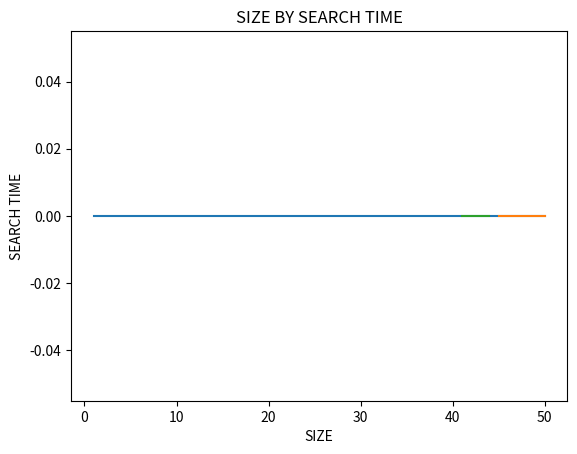

Write Python code to recreate this figure.
#!/usr/bin/env python
# coding: utf-8

# In[55]:


from time import process_time
import matplotlib.pyplot as plt
import random
add_time=[]
delete_time=[]
search_time=[]
count=0
count_list=[]

#We are taking add_time, delete_time and search_time to measure
#Time Complexity of Addition, Deletion and Search Functions respectively

class Node(object): #We have taken this class to implement Node.
    
    
    def __init__(self, key, level):
        self.key = key
        self.forward = [None]*(level+1) # list to hold references to node of different level 
  
class SkipList(object):
    
    def __init__(self, max_lvl, P):
        
        self.MAXLVL = max_lvl
        
        self.P = P
  
        self.header = self.createNode(self.MAXLVL, -1)
    
        self.level = 0  # current level of skip list
      
   
    def createNode(self, lvl, key): # create  new node
        n = Node(key, lvl)
        return n
      
    
    def randomLevel(self):# create random level for node
        lvl = 0
        while random.random()<self.P and lvl<self.MAXLVL:lvl += 1
        return lvl
  
    
    def insertElement(self, key):# insert given key in skip list
        t5 = process_time()
        update = [None]*(self.MAXLVL+1)# create update array and initialize it
        current = self.header
        
        #We initially take a pointer starting from the highest level of Skip List and
        #move the current pointer forward while key is greater than key next to current pointer
        #Else we update the current pointer and move one level down to continue our search
        
        for i in range(self.level, -1, -1):
            while current.forward[i] and                   current.forward[i].key < key:
                current = current.forward[i]
            update[i] = current
        
        #After reaching level 0 we move our pointer right which is our desired node
  
        current = current.forward[0]
  
        if current == None or current.key != key:
            # Generate a random level for node
            rlevel = self.randomLevel()

            if rlevel > self.level:
                for i in range(self.level+1, rlevel+1):
                    update[i] = self.header
                self.level = rlevel
  
            # create new node with random level generated
            n = self.createNode(rlevel, key)
  
            # insert node by rearranging references 
            for i in range(rlevel+1):
                n.forward[i] = update[i].forward[i]
                update[i].forward[i] = n
                
            # If at level i the next node is not our target node then we break the loop and
            #there is no requirement to move to further level
  
            print("Successfully inserted key {}".format(key))
            global count
            count=count+1
            count_list.append(count)
        t6 = process_time()
        add_time.append(t6-t5)
        

  
    def removeElement(self, search_key):
        t3 = process_time()
        # create update array and initialize it
        update = [None]*(self.MAXLVL+1)
        current = self.header
  
        for i in range(self.level, -1, -1):
            while(current.forward[i] and current.forward[i].key < search_key):
                current = current.forward[i]
            update[i] = current
   
        current = current.forward[0]
  
        # If current node is target node
        if current != None and current.key == search_key:
            
            #We start our pointer from lowest level and rearrange our pointer to remove target node 
            #similar to the execution of singly linked list 
  
            for i in range(self.level+1):
        
             #If at level i the next node is not our target node then we break the loop and
            #there is no requirement to move to further level
  
                if update[i].forward[i] != current:
                    break
                update[i].forward[i] = current.forward[i]
  
            # Remove levels having no elements
            while(self.level>0 and self.header.forward[self.level] == None):
                self.level -= 1
            print("Successfully deleted {}".format(search_key))
            global count
            count=count-1
            count_list.append(count)
        else:
            print("This key does not exsist")
            count_list.append(count)
        t4 = process_time()
        delete_time.append(t4-t3)
        
  
    def findElement(self, key): 
        t1 = process_time()
        current = self.header
        
        #We start our pointer from highest level of skip list and move the current pointer forwards
        #while key is greater than key next to current pointer
        #Else we update the current pointer and move one level to continue our search
        
        for i in range(self.level, -1, -1):
            while(current.forward[i] and current.forward[i].key < key):
                current = current.forward[i]
  
        current = current.forward[0]
  

        if current and current.key == key:
            print("Found key ", key)
        else:
            print("This key is not present",key)
        t2 = process_time()
        search_time.append(t2-t1)


        
    
    
    def displayList(self): # Display skip list level wise
        print("\n*****Skip List******")
        global count
        print("count:",count)
        head = self.header
        for lvl in range(self.level+1):
            print("Level {}: ".format(lvl), end=" ")
            node = head.forward[lvl]
            while(node != None):
                print(node.key, end=" ")
                node = node.forward[lvl]
            print("")


# DECALRING A SKIP LIST

# In[56]:


xyz = SkipList(16, 0.5) #Here we first Declare a skiplist of maximum 16 levels


# In[57]:


abc = random.sample(range(0, 100), 50) #list of 50 randomly generated elements is created and assigned to a variable 


# PLOTTING THE GRAPH FOR INSERTION OPERATION

# In[58]:


for i in range(len(abc)): #Inserting all the randomly generated elements indivisually in the skip list 
    xyz.insertElement(abc[i]) #using for loop


# In[59]:


xyz.displayList()


# In[60]:


print("List of elements in skip list after each insert operation: ",count_list) 
print("number of time instances recorded after each insertion:",len(add_time))
print("Number of Elements in Skiplist:",count)
print("List of time taken for each insertion is:",add_time)


# In[61]:


plt.plot(count_list,add_time)
 
# naming the x axis
plt.xlabel('Size')
# naming the y axis
plt.ylabel('Insertion Time')
 
# giving a title to my graph
plt.title('SIZE BY INSERTION TIME')
 
# function to show the plot
plt.show()


# In[62]:


xyz.displayList()


# PLOTTING THE GRAPH FOR DELETION OPERATION

# In[63]:


count=count_list[-1] #Here we are setting the count of skiplist to the last element of count list
count_list=[]       

xyz.removeElement(1)
xyz.removeElement(99)
xyz.removeElement(25)
xyz.removeElement(28)
xyz.removeElement(80)
xyz.removeElement(30)
xyz.removeElement(2)
xyz.removeElement(98)


# In[64]:


print("List of elements in skip list after each deletion operation: ",count_list)
print("number of time instances recorded After deletion operation:",len(delete_time))
print("Number of Elements in Skiplist:",count)
print("Search time is:",delete_time)


# In[65]:


plt.plot(count_list,delete_time)
 
# naming the x axis
plt.xlabel('SIZE')
# naming the y axis
plt.ylabel('DELETE TIME')
 
# giving a title to my graph
plt.title('SIZE BY DELETE TIME')
 
# function to show the plot
plt.show()


# In[66]:


xyz.displayList()


# PLOTTING THE GRAPH FOR SEARCH OPERATION

# In[67]:


count=count_list[-1] #Here we are setting the count of skiplist to the last element of count list
count_list=[]

xyz.removeElement(7)
xyz.findElement(17)
xyz.removeElement(9)
xyz.findElement(19)
xyz.removeElement(96)
xyz.findElement(24)
xyz.removeElement(69)
xyz.findElement(71)
xyz.removeElement(53)
xyz.findElement(2)
xyz.removeElement(41)
xyz.findElement(75)
xyz.removeElement(50)
xyz.findElement(27)


# In[68]:


print("Number of Elements in Skiplist:",count)
print("List of elements in skip list after search Operation: ",count_list)
print("number of time instances recorded After search operation:",len(search_time))
print("Search time is:",search_time)


# In[69]:


plt.plot(count_list,search_time)
 
# naming the x axis
plt.xlabel('SIZE')
# naming the y axis
plt.ylabel('SEARCH TIME')
 
# giving a title to my graph
plt.title('SIZE BY SEARCH TIME')
 
# function to show the plot
plt.show()


# In[54]:


def Average(lst):
    return sum(lst) / len(lst)
Insertion_time_Average=Average(add_time)
Deletion_time_Average=Average(delete_time)
Search_time_Average=Average(search_time)

print("Insertion time Average:",Insertion_time_Average)
print("Deletion time Average:",Deletion_time_Average)
print("Search time Average:",Search_time_Average)


# In[ ]:




